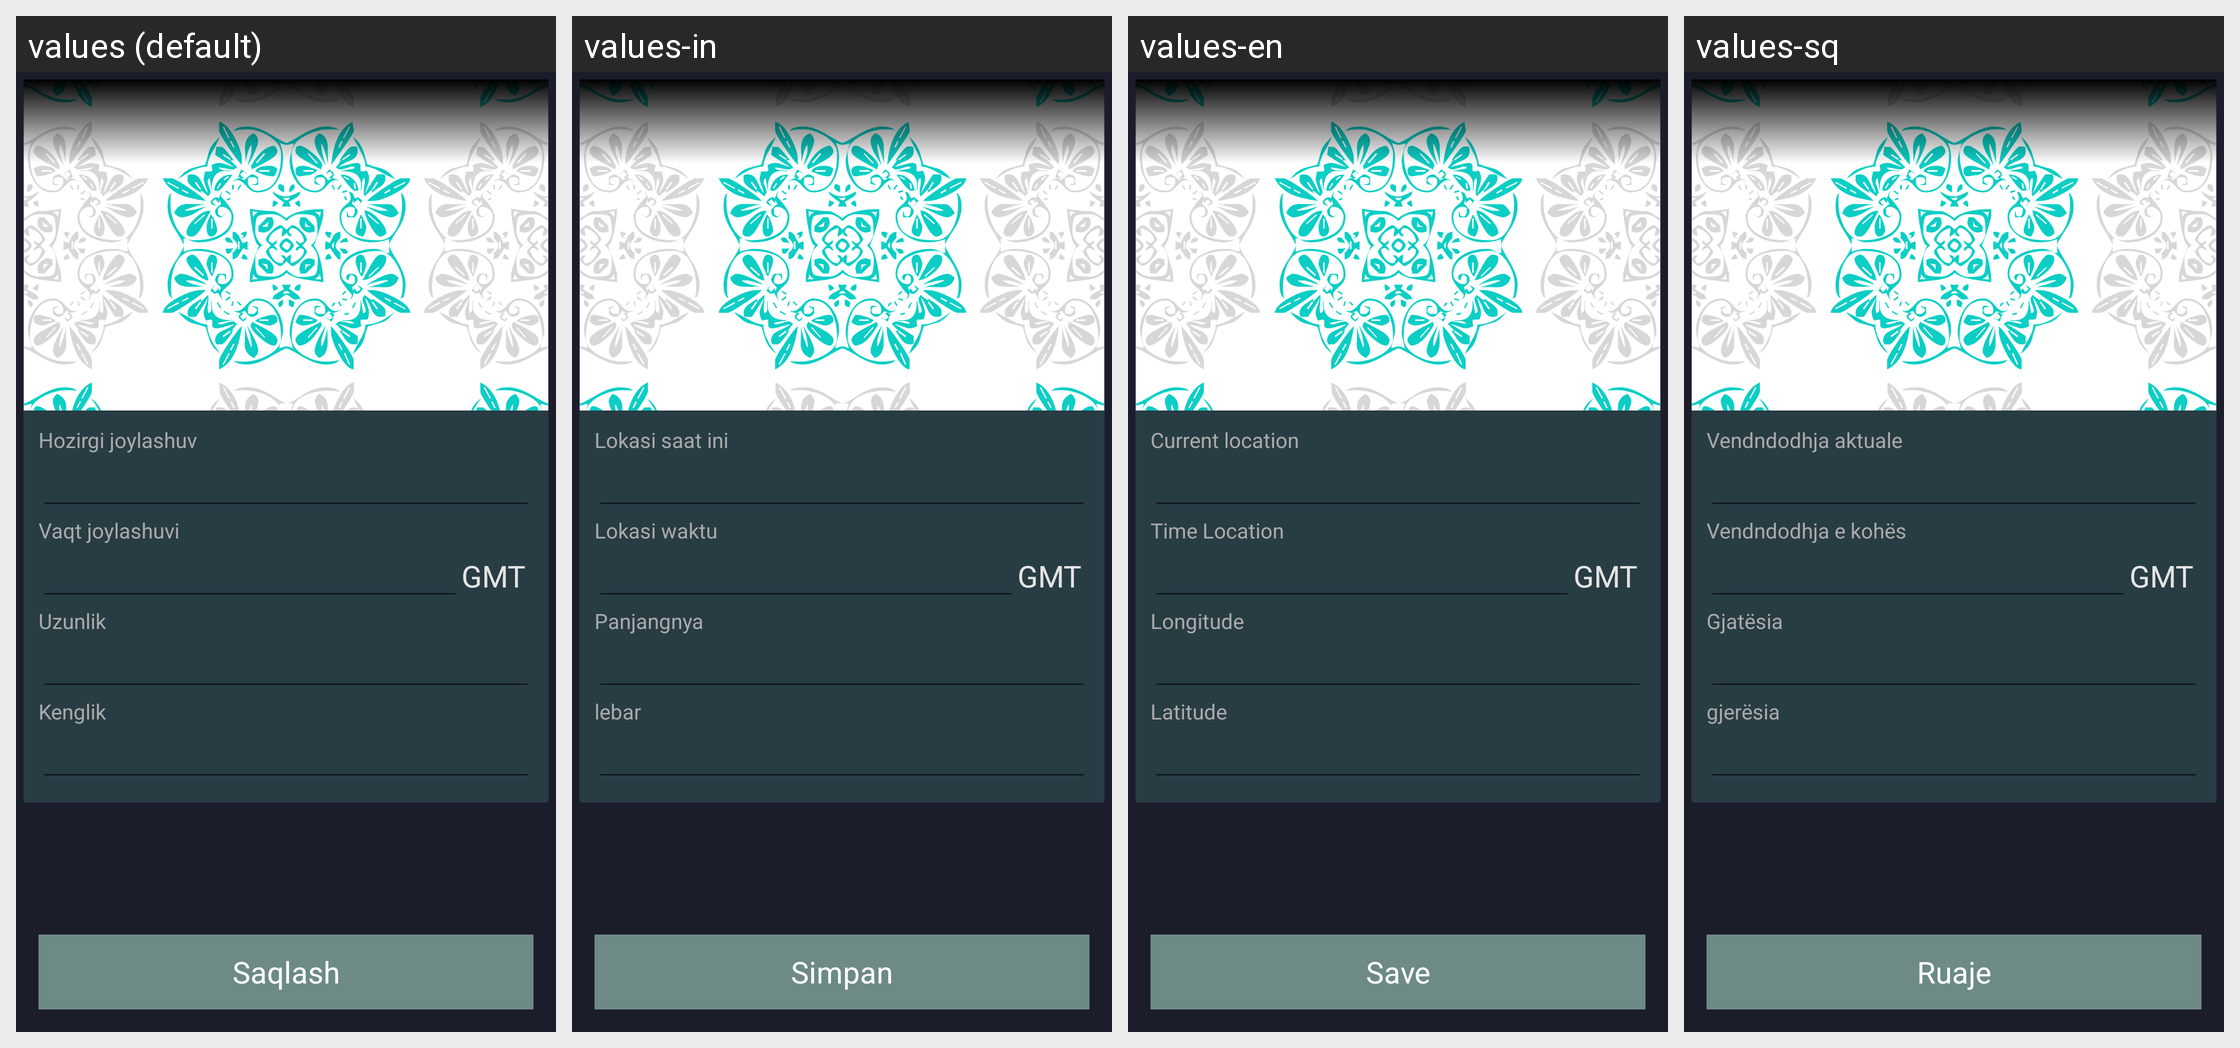

This grid shows one Android layout under several languages. Give, for every string resource on the screen, its name, the default text and each shown locale's text.
Android screen res/layout/activity_adjust_location.xml rendered under 4 locales, left to right: values (default), values-in, values-en, values-sq. Device: Nexus 5 (rendered at 1080×1920; each locale shown at half size, 540×960, under a caption strip naming it); theme AppTheme.NoActionBar.
Other locales in the repository, not shown: values-af, values-ar, values-az, values-fr, values-hi, values-hy, values-it, values-ru, values-tg, values-tr, values-uz.
Strings drawn on this screen, with the default value and each locale's value (text and hints the layout hard-codes, and strings that could not be matched under every locale, appear in the picture but are not listed):

current_location
  values: Hozirgi joylashuv
  values-in: Lokasi saat ini
  values-en: Current location
  values-sq: Vendndodhja aktuale

the_time_location
  values: Vaqt joylashuvi
  values-in: Lokasi waktu
  values-en: Time Location
  values-sq: Vendndodhja e kohës

longitude
  values: Uzunlik
  values-in: Panjangnya
  values-en: Longitude
  values-sq: Gjatësia

latitude
  values: Kenglik
  values-in: lebar
  values-en: Latitude
  values-sq: gjerësia

save
  values: Saqlash
  values-in: Simpan
  values-en: Save
  values-sq: Ruaje
